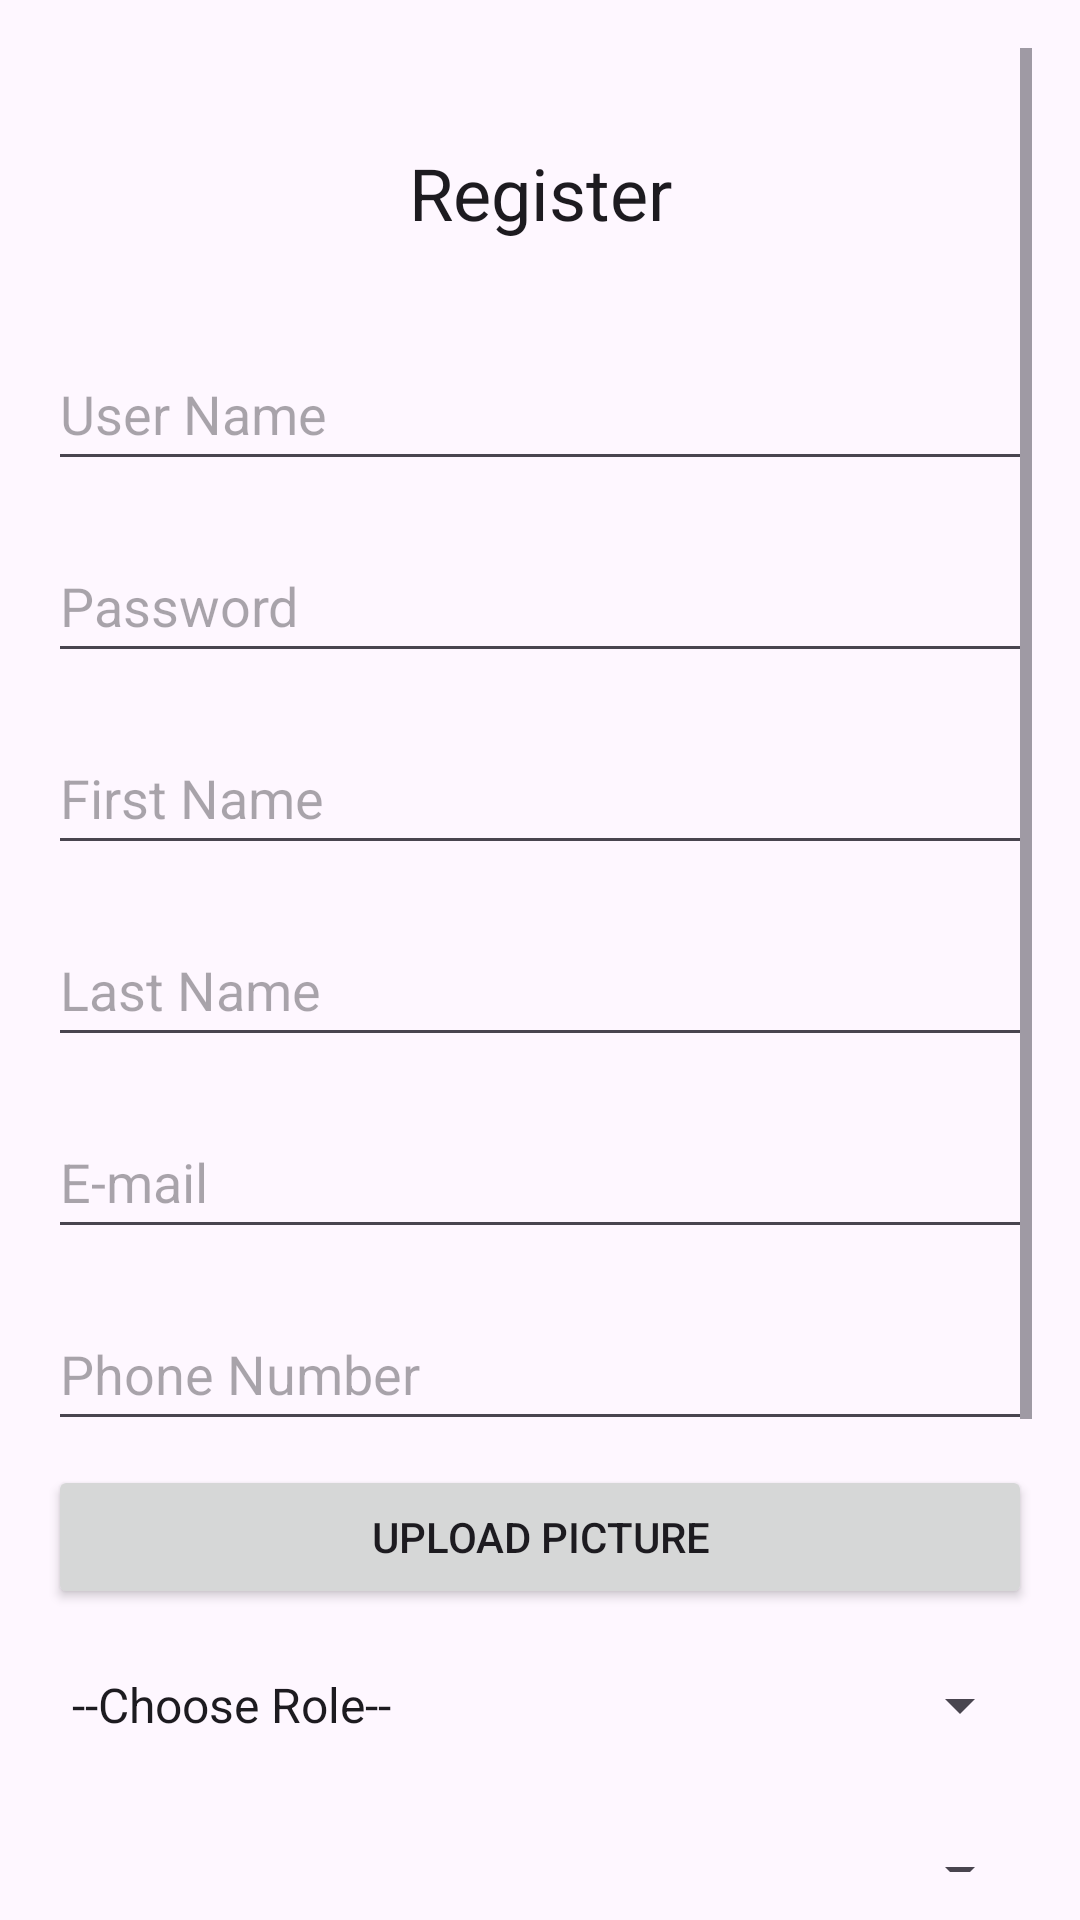

Produce the Android XML layout that renders to this screen, including the resource entries it uses.
<!-- AndroidManifest.xml: application theme Theme.ContributorX_Android -->
<!-- res/layout/activity_register.xml -->
<?xml version="1.0" encoding="utf-8"?>
<ScrollView xmlns:android="http://schemas.android.com/apk/res/android"
    xmlns:app="http://schemas.android.com/apk/res-auto"
    xmlns:tools="http://schemas.android.com/tools"
    android:layout_width="match_parent"
    android:layout_height="match_parent"
    android:padding="16dp"
    tools:context="._Activity_Register">

    <androidx.constraintlayout.widget.ConstraintLayout
        android:layout_width="match_parent"
        android:layout_height="wrap_content">

        <TextView
            android:id="@+id/textViewRegister"
            android:layout_width="wrap_content"
            android:layout_height="wrap_content"
            android:layout_marginTop="32dp"
            android:text="@string/register_text"
            android:textAppearance="@style/TextAppearance.AppCompat.Headline"
            app:layout_constraintEnd_toEndOf="parent"
            app:layout_constraintStart_toStartOf="parent"
            app:layout_constraintTop_toTopOf="parent" />

        <EditText
            android:id="@+id/editTextUsername"
            android:layout_width="match_parent"
            android:layout_height="wrap_content"
            android:layout_marginTop="32dp"
            android:hint="@string/user_name"
            android:inputType="textPersonName"
            android:minHeight="48dp"
            android:importantForAutofill="no"
            app:layout_constraintEnd_toEndOf="parent"
            app:layout_constraintStart_toStartOf="parent"
            app:layout_constraintTop_toBottomOf="@+id/textViewRegister" />

        <EditText
            android:id="@+id/editTextPassword"
            android:layout_width="match_parent"
            android:layout_height="wrap_content"
            android:layout_marginTop="16dp"
            android:hint="@string/user_password"
            android:inputType="textPassword"
            android:minHeight="48dp"
            android:importantForAutofill="no"
            app:layout_constraintEnd_toEndOf="parent"
            app:layout_constraintStart_toStartOf="parent"
            app:layout_constraintTop_toBottomOf="@+id/editTextUsername" />

        <EditText
            android:id="@+id/editTextFirstName"
            android:layout_width="match_parent"
            android:layout_height="wrap_content"
            android:layout_marginTop="16dp"
            android:hint="@string/first_name"
            android:inputType="textPersonName"
            android:minHeight="48dp"
            android:importantForAutofill="no"
            app:layout_constraintEnd_toEndOf="parent"
            app:layout_constraintStart_toStartOf="parent"
            app:layout_constraintTop_toBottomOf="@+id/editTextPassword" />

        <EditText
            android:id="@+id/editTextLastName"
            android:layout_width="match_parent"
            android:layout_height="wrap_content"
            android:layout_marginTop="16dp"
            android:hint="@string/last_name"
            android:inputType="textPersonName"
            android:minHeight="48dp"
            android:importantForAutofill="no"
            app:layout_constraintEnd_toEndOf="parent"
            app:layout_constraintStart_toStartOf="parent"
            app:layout_constraintTop_toBottomOf="@+id/editTextFirstName" />

        <EditText
            android:id="@+id/editTextEmail"
            android:layout_width="match_parent"
            android:layout_height="wrap_content"
            android:layout_marginTop="16dp"
            android:hint="@string/email"
            android:inputType="textEmailAddress"
            android:minHeight="48dp"
            android:importantForAutofill="no"
            app:layout_constraintEnd_toEndOf="parent"
            app:layout_constraintStart_toStartOf="parent"
            app:layout_constraintTop_toBottomOf="@+id/editTextLastName" />

        <EditText
            android:id="@+id/editTextPhoneNumber"
            android:layout_width="match_parent"
            android:layout_height="wrap_content"
            android:layout_marginTop="16dp"
            android:hint="@string/phone_number"
            android:inputType="phone"
            android:minHeight="48dp"
            android:importantForAutofill="no"
            app:layout_constraintEnd_toEndOf="parent"
            app:layout_constraintStart_toStartOf="parent"
            app:layout_constraintTop_toBottomOf="@+id/editTextEmail" />

        <Button
            android:id="@+id/buttonUploadPicture"
            android:layout_width="match_parent"
            android:layout_height="wrap_content"
            android:layout_marginTop="8dp"
            android:text="@string/upload_picture"
            app:layout_constraintEnd_toEndOf="parent"
            app:layout_constraintStart_toStartOf="parent"
            app:layout_constraintTop_toBottomOf="@+id/editTextPhoneNumber" />

        <ImageView
            android:id="@+id/imageViewPreview"
            android:layout_width="100dp"
            android:layout_height="100dp"
            android:layout_marginTop="8dp"
            android:contentDescription="@string/upload_picture"
            android:scaleType="centerCrop"
            android:visibility="gone"
            app:layout_constraintStart_toStartOf="parent"
            app:layout_constraintTop_toBottomOf="@+id/buttonUploadPicture"
            tools:srcCompat="@drawable/ic_launcher_foreground" />

        <Spinner
            android:id="@+id/spinnerRole"
            android:layout_width="match_parent"
            android:layout_height="wrap_content"
            android:layout_marginTop="8dp"
            android:minHeight="48dp"
            android:entries="@array/roles_array"
            app:layout_constraintEnd_toEndOf="parent"
            app:layout_constraintStart_toStartOf="parent"
            app:layout_constraintTop_toBottomOf="@+id/imageViewPreview" />

        <EditText
            android:id="@+id/editTextCommunity"
            android:layout_width="match_parent"
            android:layout_height="wrap_content"
            android:layout_marginTop="16dp"
            android:hint="@string/item_community"
            android:inputType="textPersonName"
            android:minHeight="48dp"
            android:importantForAutofill="no"
            app:layout_constraintEnd_toEndOf="parent"
            app:layout_constraintStart_toStartOf="parent"
            app:layout_constraintTop_toBottomOf="@+id/spinnerRole" />

        <Spinner
            android:id="@+id/spinnerCommunity"
            android:layout_width="match_parent"
            android:layout_height="wrap_content"
            android:layout_marginTop="8dp"
            android:minHeight="48dp"
            app:layout_constraintEnd_toEndOf="parent"
            app:layout_constraintStart_toStartOf="parent"
            app:layout_constraintTop_toBottomOf="@+id/spinnerRole" />

        <Button
            android:id="@+id/buttonRegister"
            android:layout_width="wrap_content"
            android:layout_height="wrap_content"
            android:layout_marginTop="32dp"
            android:text="@string/register_text"
            app:layout_constraintEnd_toEndOf="parent"
            app:layout_constraintStart_toStartOf="parent"
            app:layout_constraintTop_toBottomOf="@+id/spinnerCommunity" />

        <TextView
            android:id="@+id/textViewAlreadyAccount"
            android:layout_width="wrap_content"
            android:layout_height="wrap_content"
            android:layout_marginTop="48dp"
            android:text="@string/already_registered_text"
            app:layout_constraintEnd_toEndOf="parent"
            app:layout_constraintStart_toStartOf="parent"
            app:layout_constraintTop_toBottomOf="@+id/buttonRegister" />

        <Button
            android:id="@+id/buttonLogin"
            android:layout_width="wrap_content"
            android:layout_height="wrap_content"
            android:layout_marginTop="8dp"
            android:text="@string/login_text"
            app:layout_constraintEnd_toEndOf="parent"
            app:layout_constraintStart_toStartOf="parent"
            app:layout_constraintTop_toBottomOf="@+id/textViewAlreadyAccount" />

    </androidx.constraintlayout.widget.ConstraintLayout>
</ScrollView>
<!-- resources referenced by this layout -->
<resources>
  <string-array name="roles_array">
          <item>--Choose Role--</item>
          <item>Administrator</item>
          <item>Contributor</item>
          <item>Observer</item>
      </string-array>
  <string name="already_registered_text">Already have an account?</string>
  <string name="email">E-mail</string>
  <string name="first_name">First Name</string>
  <string name="item_community">Community</string>
  <string name="last_name">Last Name</string>
  <string name="login_text">Login</string>
  <string name="phone_number">Phone Number</string>
  <string name="register_text">Register</string>
  <string name="upload_picture">"Upload Picture"</string>
  <string name="user_name">User Name</string>
  <string name="user_password">Password</string>
  <style name="Theme.ContributorX_Android" parent="Base.Theme.ContributorX_Android">
          <item name="colorPrimary">@color/purple_500</item>
          <item name="colorPrimaryVariant">@color/purple_700</item>
          <item name="colorOnPrimary">@color/white</item>
          
          <item name="colorSecondary">@color/teal_200</item>
          <item name="colorSecondaryVariant">@color/teal_700</item>
          <item name="colorOnSecondary">@color/black</item>
          
          <item name="android:statusBarColor">?attr/colorPrimaryVariant</item>
      </style>
  <style name="Base.Theme.ContributorX_Android" parent="Theme.Material3.DayNight.NoActionBar">
          
          
      </style>
  <!-- not gathered from this repository: default colours our renderer supplied (Android Studio template values) -->
  <color name="purple_500">#FF6200EE</color>
  <color name="purple_700">#FF3700B3</color>
  <color name="teal_200">#FF03DAC5</color>
  <color name="teal_700">#FF018786</color>
  <color name="black">#FF000000</color>
  <color name="white">#FFFFFFFF</color>
</resources>
